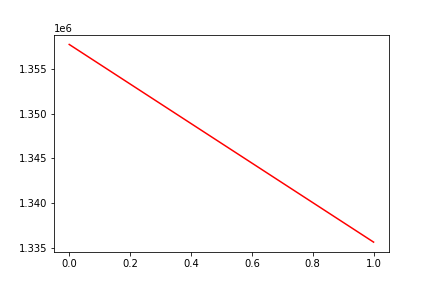

Data behind this chart, as committed beside it:
, date, assets
0, 0, 1357759
1, 20171023, 1335627
